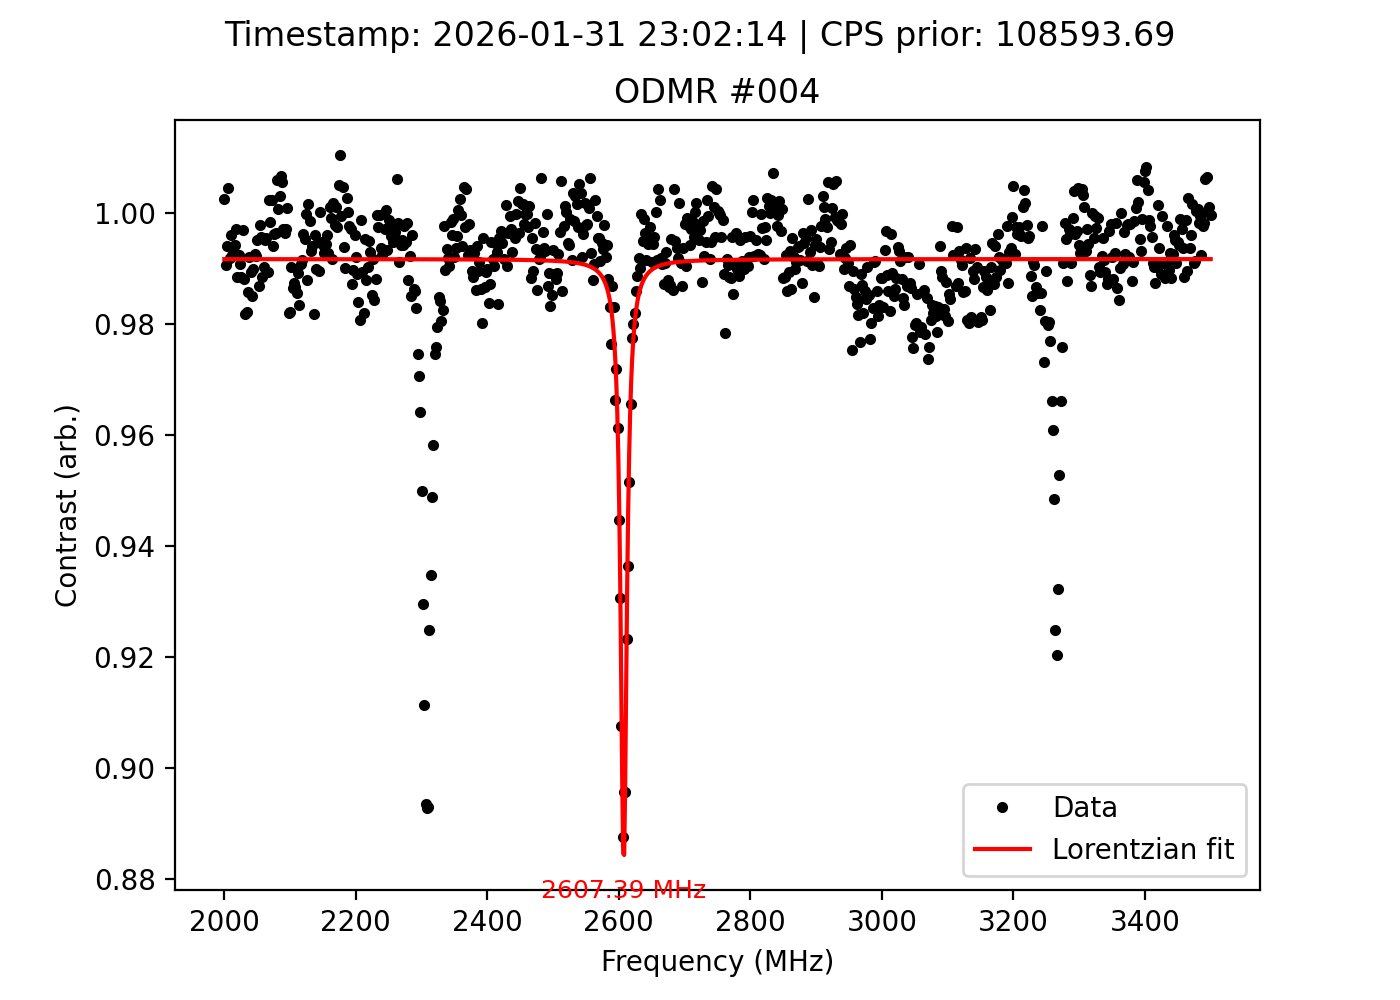

The table this chart was drawn from, first rows:
frequency_MHz, signal, reference, ratio, cps_prior, timestamp
2000, 99542, 99294, 1.002, 108594, 2026-01-31 23:02:14
2002, 98417, 99359, 0.9905, 108594, 2026-01-31 23:02:14
2004, 97883, 98478, 0.994, 108594, 2026-01-31 23:02:14
2006, 98174, 97743, 1.004, 108594, 2026-01-31 23:02:14
2008, 97598, 98407, 0.9918, 108594, 2026-01-31 23:02:14
2010, 97544, 97935, 0.996, 108594, 2026-01-31 23:02:14
2012, 97657, 98404, 0.9924, 108594, 2026-01-31 23:02:14
2014, 97688, 98279, 0.994, 108594, 2026-01-31 23:02:14
2016, 98579, 99164, 0.9941, 108594, 2026-01-31 23:02:14
2018, 98742, 99035, 0.997, 108594, 2026-01-31 23:02:14
2020, 99214, 100379, 0.9884, 108594, 2026-01-31 23:02:14
2022, 99306, 100076, 0.9923, 108594, 2026-01-31 23:02:14
2024, 99539, 100471, 0.9907, 108594, 2026-01-31 23:02:14
2026, 100595, 101777, 0.9884, 108594, 2026-01-31 23:02:14
2028, 102394, 102721, 0.9968, 108594, 2026-01-31 23:02:14
2030, 102961, 104203, 0.9881, 108594, 2026-01-31 23:02:14
2032, 103894, 105820, 0.9818, 108594, 2026-01-31 23:02:14
2034, 105101, 107019, 0.9821, 108594, 2026-01-31 23:02:14
2036, 107346, 108895, 0.9858, 108594, 2026-01-31 23:02:14
2038, 109352, 110238, 0.992, 108594, 2026-01-31 23:02:14
2040, 110586, 111779, 0.9893, 108594, 2026-01-31 23:02:14
2042, 111899, 113603, 0.985, 108594, 2026-01-31 23:02:14
2044, 112947, 114099, 0.9899, 108594, 2026-01-31 23:02:14
2046, 113806, 114672, 0.9924, 108594, 2026-01-31 23:02:14
2048, 115327, 116242, 0.9921, 108594, 2026-01-31 23:02:14
2050, 115551, 116120, 0.9951, 108594, 2026-01-31 23:02:14
2052, 115130, 116676, 0.9867, 108594, 2026-01-31 23:02:14
2054, 115831, 116094, 0.9977, 108594, 2026-01-31 23:02:14
2056, 114809, 115312, 0.9956, 108594, 2026-01-31 23:02:14
2058, 114617, 115954, 0.9885, 108594, 2026-01-31 23:02:14
2060, 113974, 115105, 0.9902, 108594, 2026-01-31 23:02:14
2062, 114113, 114686, 0.995, 108594, 2026-01-31 23:02:14
2064, 113536, 114050, 0.9955, 108594, 2026-01-31 23:02:14
2066, 112519, 113732, 0.9893, 108594, 2026-01-31 23:02:14
2068, 112338, 112088, 1.002, 108594, 2026-01-31 23:02:14
2070, 111237, 111436, 0.9982, 108594, 2026-01-31 23:02:14
2072, 110752, 110500, 1.002, 108594, 2026-01-31 23:02:14
2074, 108785, 109437, 0.994, 108594, 2026-01-31 23:02:14
2076, 108149, 108562, 0.9962, 108594, 2026-01-31 23:02:14
2078, 107219, 107620, 0.9963, 108594, 2026-01-31 23:02:14
2080, 106276, 105656, 1.006, 108594, 2026-01-31 23:02:14
2082, 104726, 104666, 1.001, 108594, 2026-01-31 23:02:14
2084, 103441, 103139, 1.003, 108594, 2026-01-31 23:02:14
2086, 102031, 101372, 1.007, 108594, 2026-01-31 23:02:14
2088, 100331, 99777, 1.006, 108594, 2026-01-31 23:02:14
2090, 99524, 99818, 0.9971, 108594, 2026-01-31 23:02:14
2092, 97708, 98069, 0.9963, 108594, 2026-01-31 23:02:14
2094, 97662, 97953, 0.997, 108594, 2026-01-31 23:02:14
2096, 97716, 97641, 1.001, 108594, 2026-01-31 23:02:14
2098, 96709, 98482, 0.982, 108594, 2026-01-31 23:02:14
2100, 96936, 98712, 0.982, 108594, 2026-01-31 23:02:14
2102, 98162, 99129, 0.9902, 108594, 2026-01-31 23:02:14
2104, 99115, 100472, 0.9865, 108594, 2026-01-31 23:02:14
2106, 99947, 101239, 0.9872, 108594, 2026-01-31 23:02:14
2108, 100645, 102017, 0.9866, 108594, 2026-01-31 23:02:14
2110, 102249, 103746, 0.9856, 108594, 2026-01-31 23:02:14
2112, 103764, 104902, 0.9892, 108594, 2026-01-31 23:02:14
2114, 104513, 106283, 0.9833, 108594, 2026-01-31 23:02:14
2116, 105368, 106355, 0.9907, 108594, 2026-01-31 23:02:14
2118, 106093, 107005, 0.9915, 108594, 2026-01-31 23:02:14
... 691 more rows
